Labelled photos from "images", an image-classification folder in cstorm125/choco-raisin. The possible labels are: chocolate chip, raisin.

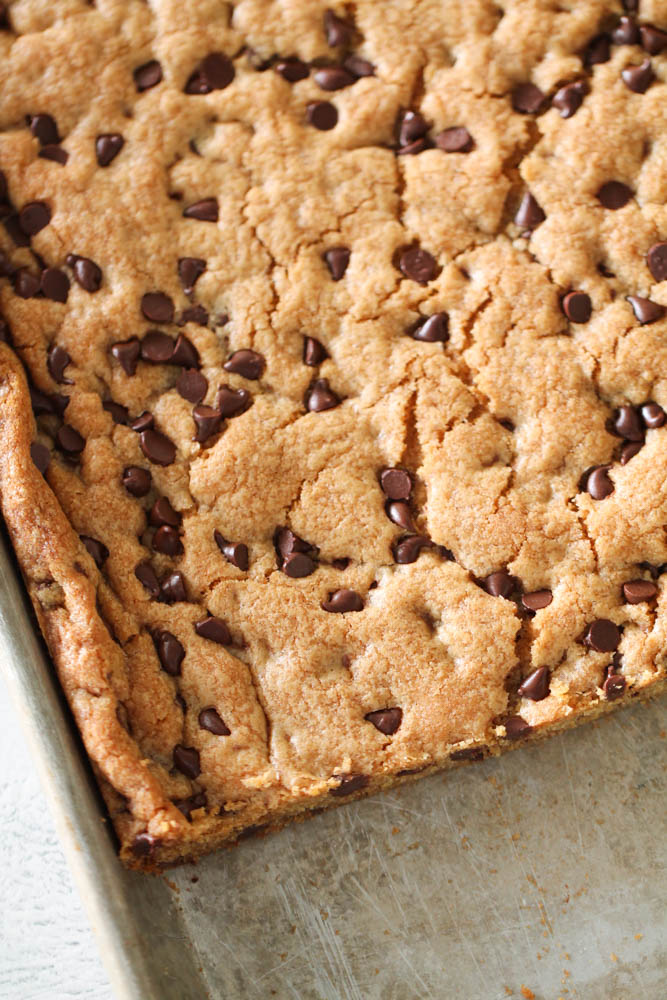
Label: chocolate chip

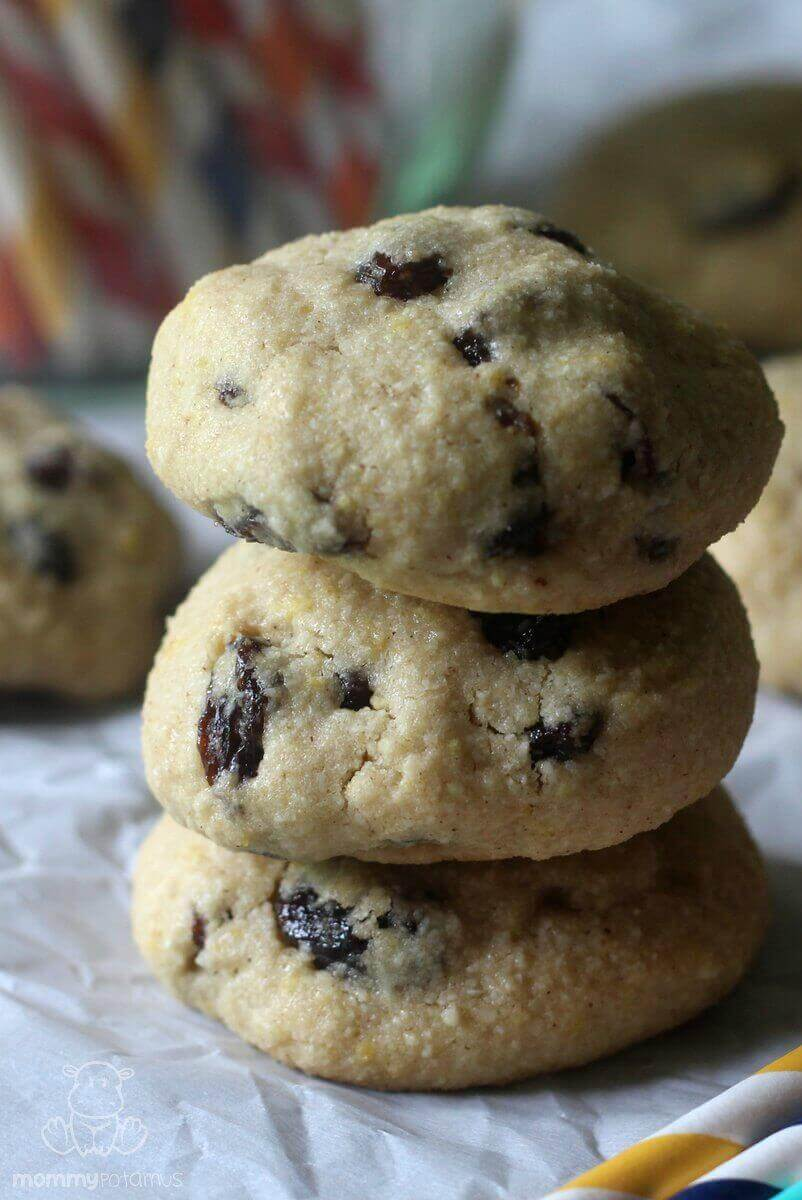
Label: raisin

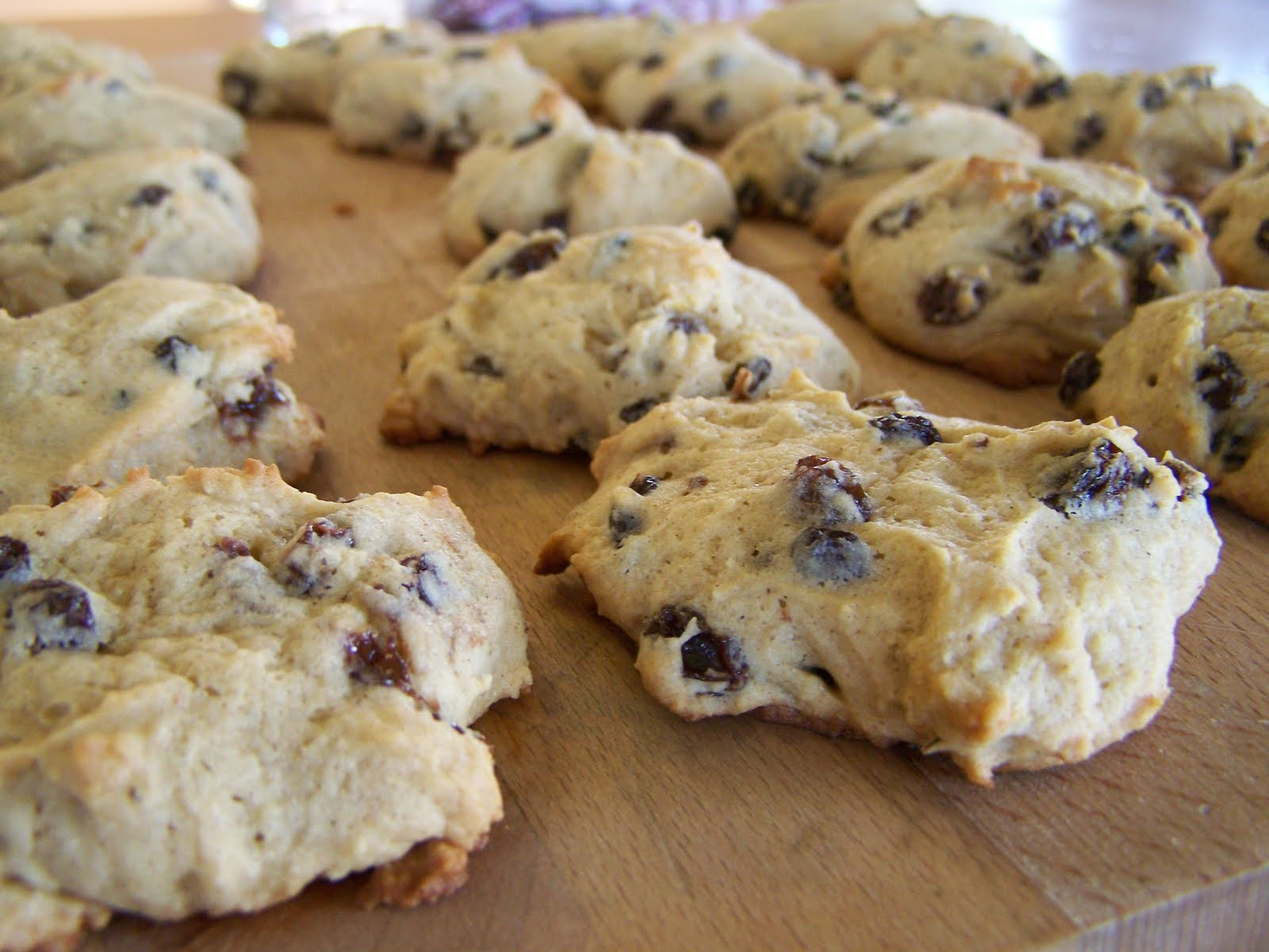
Label: raisin

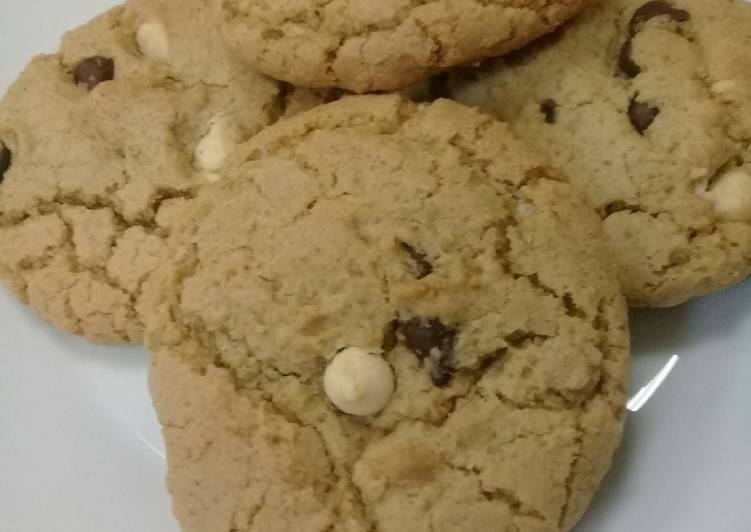
Label: chocolate chip

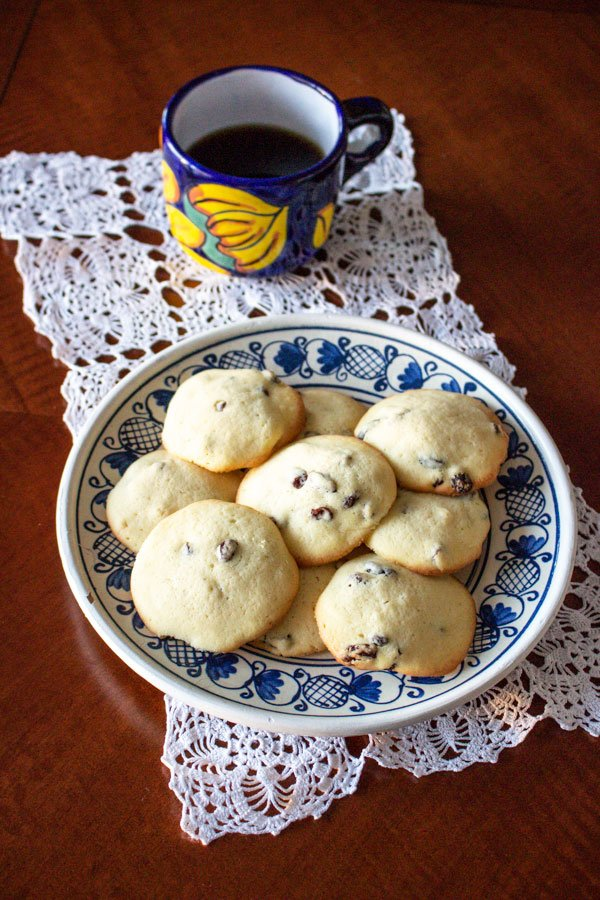
Label: raisin

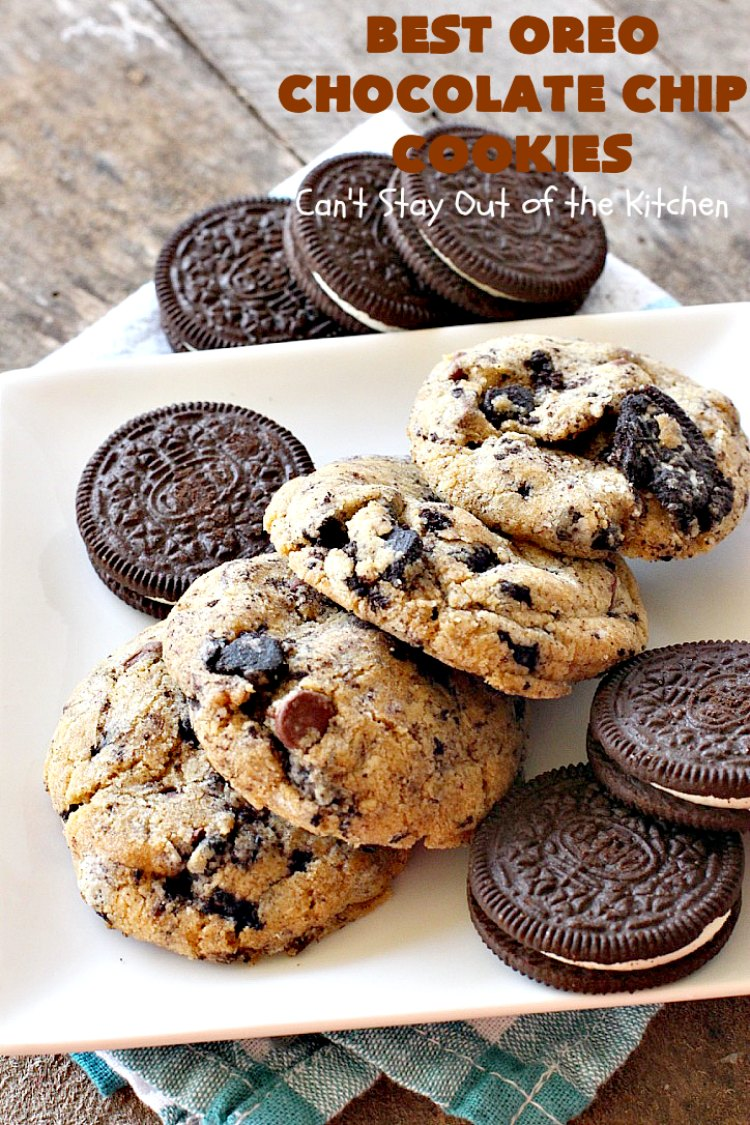
Label: chocolate chip
